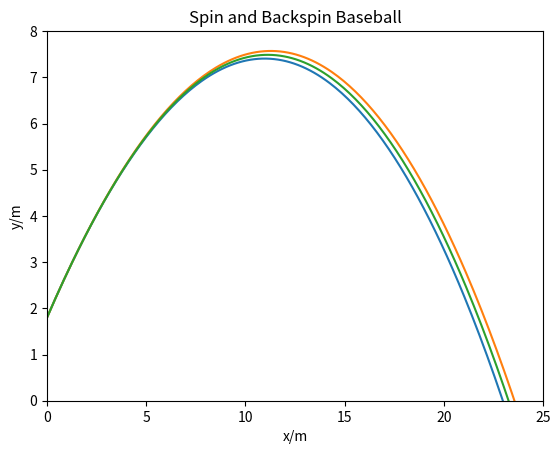

This chart was generated by the following Python code:
# -*- coding: utf-8 -*-
"""
Created on Sat Oct 21 20:58:58 2017

@author: Dell
"""

import matplotlib.pyplot as plt
import math

def BACKSPIN_BALL(V0,A,U,LIM):
    
    X=[0 for x in range(0,LIM)]
    Y=[0 for x in range(0,LIM)]


    X[0]=0
    Y[0]=1.8


    T=0.01
    g=9.8

    VX=V0*math.cos(A)
    VY=V0*math.sin(A)

    V=V0
    for i in range(1,LIM):
        VX=VX-(0.0039*V*VX)*T
        VY=VY-g*T-(4.1*0.0001*U*VX)*T

        V=(VX*VX+VY*VY)**0.5
        X[i]=X[i-1]+VX*T
        Y[i]=Y[i-1]+VY*T

    
    P1=plt.plot(X,Y)

    
    return P1

BACKSPIN_BALL(15,math.pi/4,33,5001)
BACKSPIN_BALL(15,math.pi/4,-33,5001)
BACKSPIN_BALL(15,math.pi/4,0,5001)

plt.title('Spin and Backspin Baseball')
plt.ylabel('y/m')
plt.xlabel('x/m')
plt.xlim((0,25))
plt.ylim((0,8))

plt.show()
